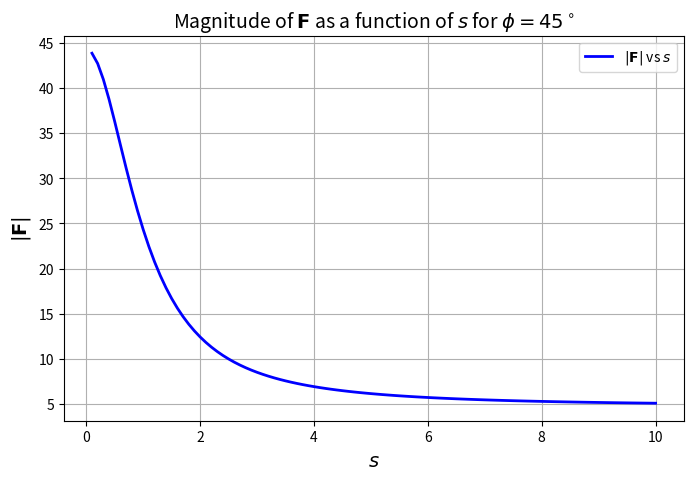

Here is the Python script that generated this plot:
import numpy as np
import matplotlib.pyplot as plt

# Given parameters
phi = np.pi / 4  # 45 degrees in radians

# Define the vector field components
def F_s(s, phi):
    return 40 / (s**2 + 1) + 3 * (np.cos(phi) + np.sin(phi))

def F_phi(s, phi):
    return 3 * (np.cos(phi) - np.sin(phi))

def F_z(s):
    return -2

# Compute the magnitude of F
def magnitude_F(s, phi):
    return np.sqrt(F_s(s, phi)**2 + F_phi(s, phi)**2 + F_z(s)**2)

# Define s values for plotting
s_values = np.linspace(0.1, 10, 100)  # Avoid s=0 to prevent division issues
F_magnitudes = magnitude_F(s_values, phi)

# Plot
plt.figure(figsize=(8, 5))
plt.plot(s_values, F_magnitudes, label=r'$|\mathbf{F}|$ vs $s$', color='b', linewidth=2)
plt.xlabel(r'$s$', fontsize=14)
plt.ylabel(r'$|\mathbf{F}|$', fontsize=14)
plt.title(r'Magnitude of $\mathbf{F}$ as a function of $s$ for $\phi = 45^\circ$', fontsize=14)
plt.grid(True)
plt.legend()
plt.show()
